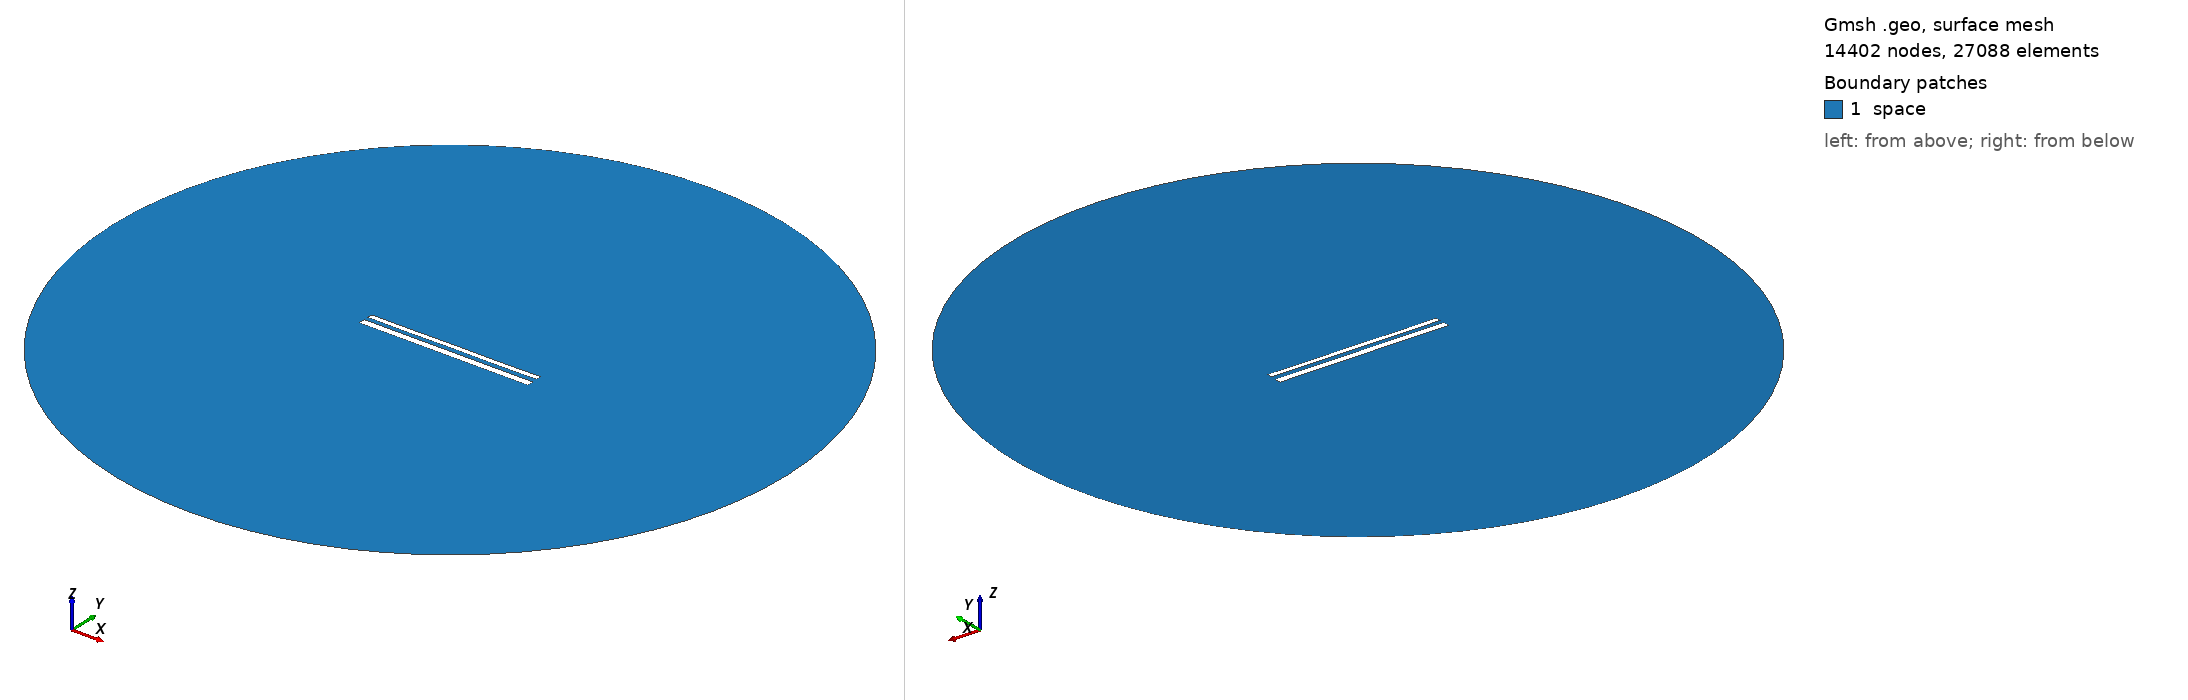

Gmsh geometry script, surface-meshed: 14402 nodes, 27088 surface elements. Boundary patches (legend numbers): 1 space. Left view from above one corner, right view from below the opposite corner. Legend entries are the model's physical surfaces. The drawing asked Gmsh for element sizes between 1% and 20% of the model's largest extent; the script's own settings can give other sizes.

=== 12437.geo (drawn) ===
//---------------------------------------
// Geometry kernel
//---------------------------------------

SetFactory("OpenCASCADE");



//---------------------------------------
// Parameters of the geometry
//---------------------------------------

// Overetch of the upper plate
overetch = 0.375;

// Distance between the plates
distance = 2.5;

// Discretization over the x axis (for the deformation)
nx = 50; 

// Length of the plate
L = 100 - overetch; 

// Number of modes
n = 4; 

// 1st mode coefficient
coeff(1) = 0.15;
beta(1) = 0.596864 * 3.1415926535 / L;

// 2nd mode coefficient
coeff(2) = 0.0;
beta(2) = 1.49418 * 3.1415926535 / L;

// 3rd mode coefficient
coeff(3) = 0.0;
beta(3) = 2.50025 * 3.1415926535 / L;

// 4th mode coefficient
coeff(4) = -0.075;
beta(4) = 3.49999 * 3.1415926535 / L;



//---------------------------------------
// Upper plate (deformed rectangle)
//---------------------------------------

// Coordiantes of the upper plate
xmin = -50;
xmax = 50 - overetch;

// Height of the upper plate
yheight = 4 - 2 * overetch;

// Indexes of the points
UpperID[] = {};
LowerID[] = {};
LeftID[] = {};
RightID[] = {};

// Point index
p = 1;

// Horizontal edges
For i In {1:nx}
    x = xmin + (i-1)*(xmax - xmin)/(nx-1);

    y_bottom = distance / 2 + overetch;
    For j In {1:n}
        C = (Cosh(beta(j)*L) + Cos(beta(j)*L)) / (Sinh(beta(j)*L) + Sin(beta(j)*L));
        y_bottom  = y_bottom + coeff(j) * (Cosh(beta(j)*(x+50)) - Cos(beta(j)*(x+50)) - C * (Sinh(beta(j)*(x+50)) - Sin(beta(j)*(x+50))));
    EndFor

    y_top = y_bottom + yheight;

    Point(p) = {x, y_top, 0, 1.0};
    UpperID[i] = p;
    p = p + 1;

    Point(p) = {x, y_bottom, 0, 1.0};
    LowerID[i] = p;
    p = p + 1;
EndFor

// Create point lists
UpperPts[] = {}; LowerPts[] = {};
For i In {1:nx}
  UpperPts[] += {UpperID[i]};
  LowerPts[] += {LowerID[i]};
EndFor

// Build splines
Spline(1) = {UpperPts[]};
Spline(2) = {LowerPts[]};
Line(3) = {LowerPts[nx-1], UpperPts[nx-1]};
Line(4) = {LowerPts[0], UpperPts[0]};

// Build the plane surface
Curve Loop(1) = {2, 3, -1, -4};
Plane Surface(1) = {1};



//---------------------------------------
// Lower plate (rectangle)
//---------------------------------------

// Vertices
Point(1001) = {-50, -1, 0, 1.0};
Point(1002) = { 50, -1, 0, 1.0};
Point(1003) = { 50,  -5, 0, 1.0};
Point(1004) = {-50,  -5, 0, 1.0};

// Edges
Line(5) = {1001, 1002};
Line(6) = {1002, 1003};
Line(7) = {1003, 1004};
Line(8) = {1004, 1001};

// Plane surface
Line Loop(2) = {5, 6, 7, 8};
Plane Surface(2) = {2}; 



//---------------------------------------
// Outer (fictious) boundary
//---------------------------------------

// Points
Point(1005) = {0, 0, 0};       // Center
Point(1006) = {200, 0, 0};     // Start point
Point(1007) = {0, 200, 0};     // 90 degrees
Point(1008) = {-200, 0, 0};    // 180 degrees
Point(1009) = {0, -200, 0};    // 270 degrees

// Circle arcs (each needs start, center, end)
Circle(9) = {1006, 1005, 1007};
Circle(10) = {1007, 1005, 1008};
Circle(11) = {1008, 1005, 1009};
Circle(12) = {1009, 1005, 1006};

// Plane surface for the entire domain
Curve Loop(3) = {9, 10, 11, 12};
Surface(3) = {3};

// Subtract the plates from the whole domain to obtain the actual domain where we want to solve the equations
BooleanDifference{ Surface{3}; Delete; }{ Surface{1}; Surface{2}; Delete; }




//---------------------------------------
// Transfinite Lines/Curves
//---------------------------------------

// Set the number of points on the boundaries
r = 7;

// Plates
Transfinite Curve {1, 2} = 50*r Using Progression 1;
Transfinite Curve {3, 4} = 2*r Using Progression 1;
Transfinite Line {5, 7} = 50*r Using Progression 1;
Transfinite Line {6, 8} = 2*r Using Progression 1;

// Outer boundary
Transfinite Line {9, 10, 11, 12} = 20 Using Progression 1;



//---------------------------------------
// Physical groups
//---------------------------------------                

// Physical curves (boundaries)
Physical Line("force_segment", 10) = {2};
Physical Line("upper_plate", 11) = {1, 3, 4};
Physical Line("lower_plate", 12) = {5, 6, 7, 8};
Physical Line("boundary", 20) = {9, 10, 11, 12};

// Physical Surfaces
Physical Surface("space", 30) = {3};



//---------------------------------------
// 6. Generate the Mesh
//---------------------------------------

// 2D mesh generation
Mesh 2;
